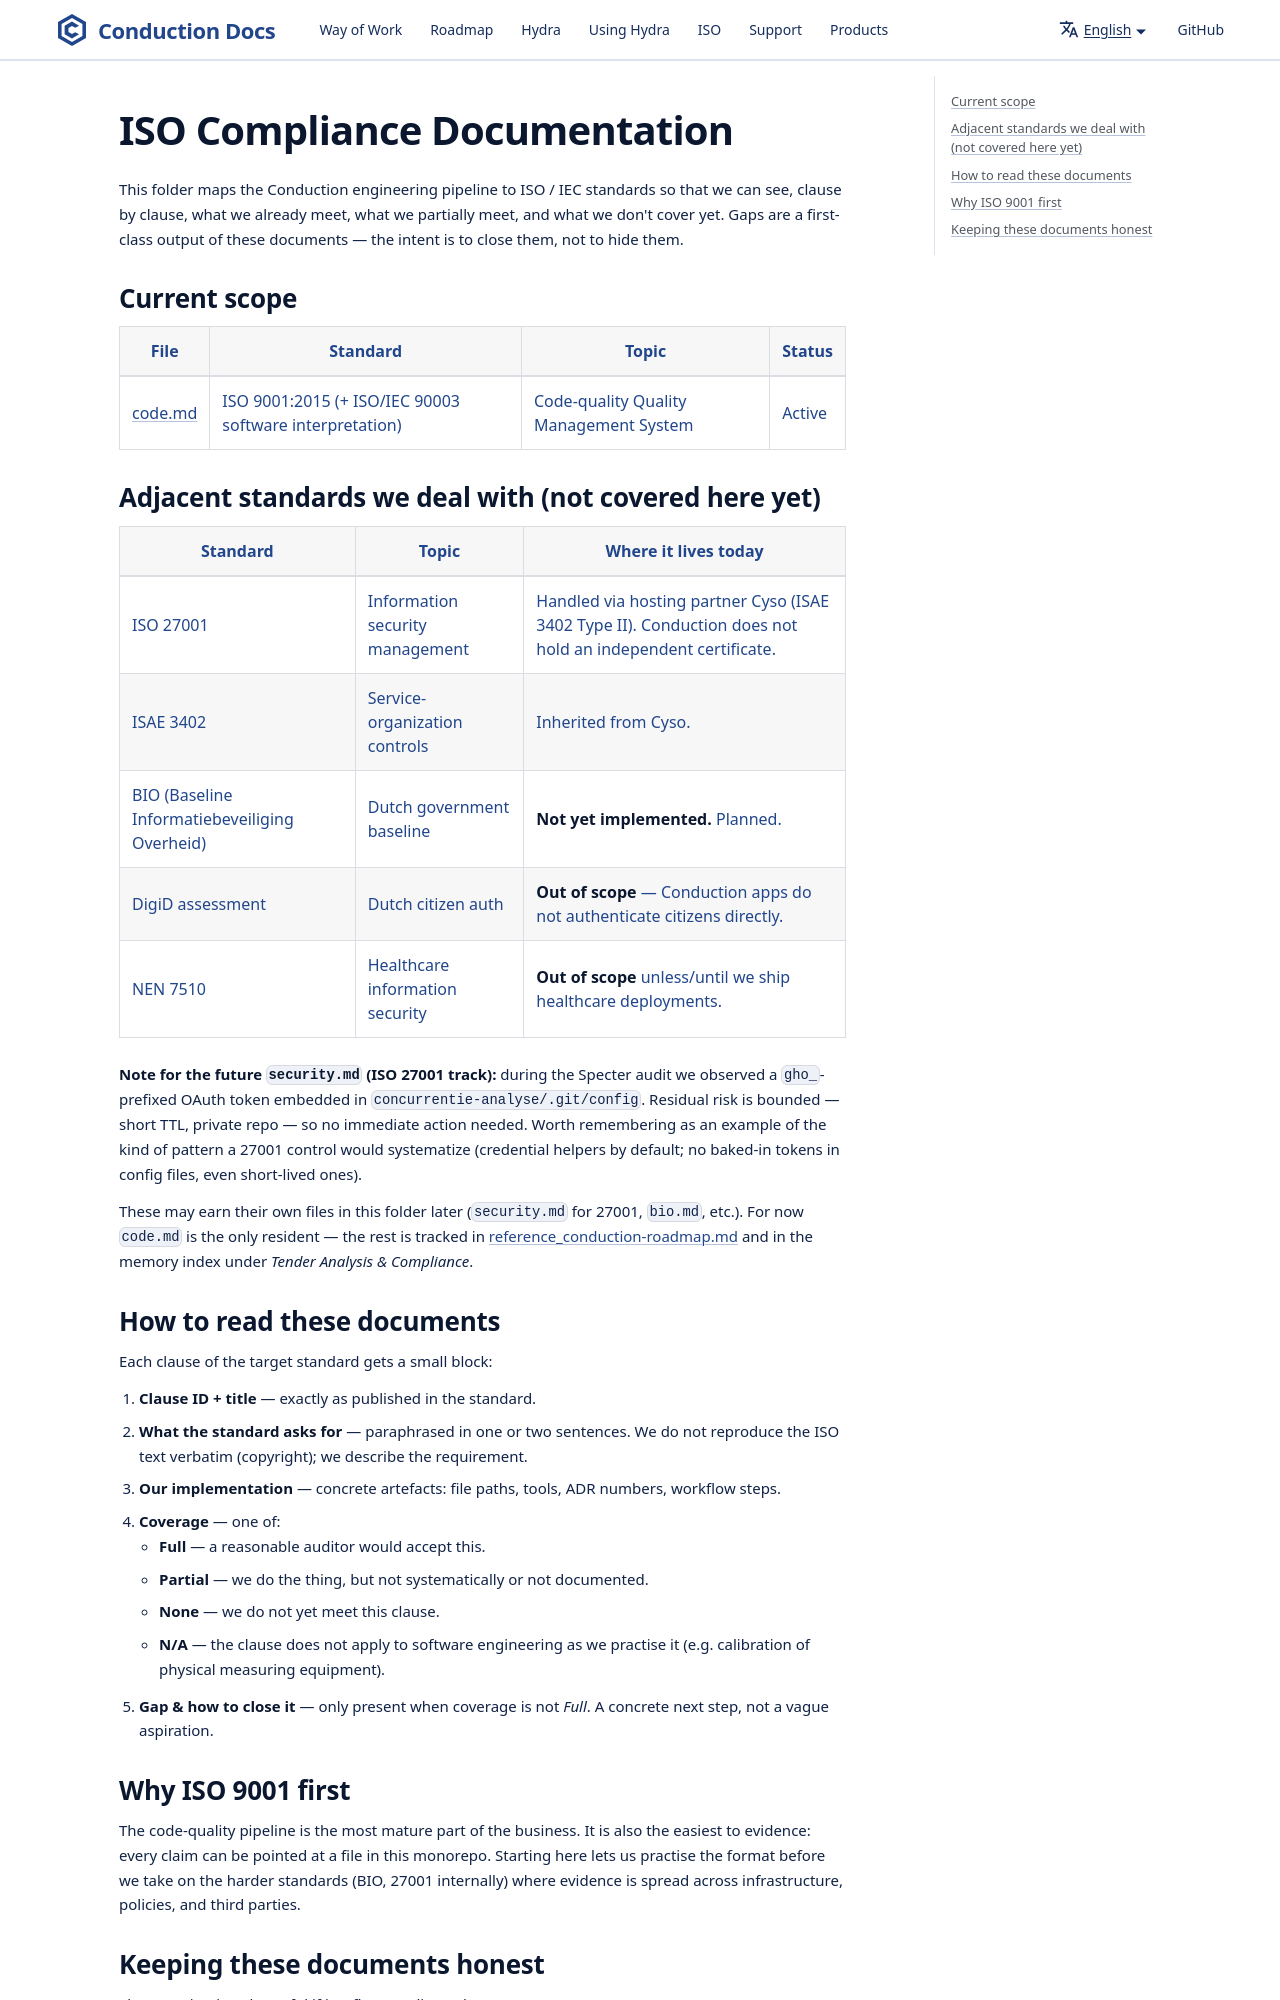

repository: ConductionNL/.github · page: iso/index.html · generator: docusaurus

# ISO Compliance Documentation

This folder maps the Conduction engineering pipeline to ISO / IEC standards so that we can see, clause by clause, what we already meet, what we partially meet, and what we don't cover yet. Gaps are a first-class output of these documents — the intent is to close them, not to hide them.

## Current scope

| File                 | Standard                                                | Topic                                  | Status |
| -------------------- | ------------------------------------------------------- | -------------------------------------- | ------ |
| [code.md](./code.md) | ISO 9001:2015 (+ ISO/IEC 90003 software interpretation) | Code-quality Quality Management System | Active |
